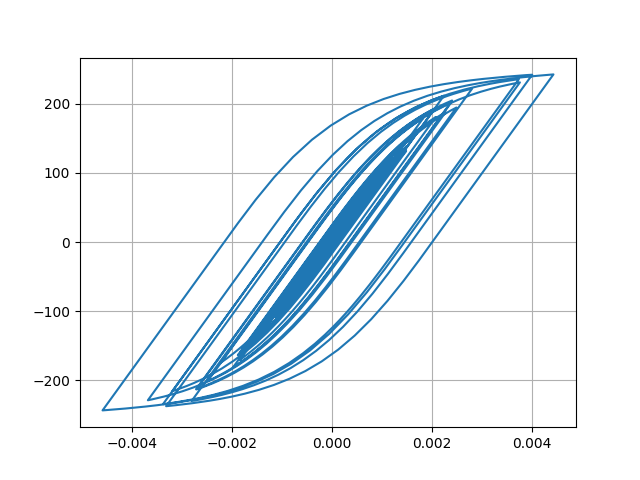

The table this chart was drawn from, first rows:
Desplacment, Force
0.0, 0.0
-7.772394958062669e-07, -0.07772
-2.398447925641941e-06, -0.2398
-3.5616730390058147e-06, -0.3562
-3.3154833169629506e-06, -0.3315
-1.3163896344473114e-06, -0.1316
2.2296297428558335e-06, 0.223
6.8397376331695704e-06, 0.684
1.2169358193296552e-05, 1.217
1.8093938100799923e-05, 1.809
2.4600758639042074e-05, 2.46
3.165225675062474e-05, 3.165
3.904388257323143e-05, 3.904
4.629167069394685e-05, 4.629
5.267787630099474e-05, 5.267
5.771434916680371e-05, 5.77
6.142811434303021e-05, 6.142
6.430383511316678e-05, 6.429
6.700345226091249e-05, 6.699
7.012288340626202e-05, 7.01
7.411134685226315e-05, 7.409
7.892993128790925e-05, 7.89
8.410272618806723e-05, 8.407
8.896599679840979e-05, 8.893
9.297951696336275e-05, 9.293
9.56488489482188e-05, 9.56
9.628431563705679e-05, 9.623
9.43094608630241e-05, 9.426
8.93225000230303e-05, 8.927
8.134881242608017e-05, 8.13
7.095158749448956e-05, 7.09
5.890666715025457e-05, 5.886
4.5893923106465286e-05, 4.584
3.25679627837371e-05, 3.252
1.9645765598995115e-05, 1.96
7.694785195690652e-06, 0.7645
-2.880401096588501e-06, -0.293
-1.2248589069743874e-05, -1.23
-2.122389432493298e-05, -2.127
-3.097271310739469e-05, -3.102
-4.2732111853438556e-05, -4.278
-5.725072494449382e-05, -5.729
-7.464219358395417e-05, -7.467
-9.457712728844775e-05, -9.458
-0.0001169, -11.68
-0.0001409, -14.07
-0.0001654, -16.52
-0.0001887, -18.84
-0.0002083, -20.79
-0.0002226, -22.21
-0.0002313, -23.07
-0.0002353, -23.46
-0.0002364, -23.57
-0.0002362, -23.55
-0.0002353, -23.46
-0.0002343, -23.36
-0.0002336, -23.29
-0.0002339, -23.32
-0.0002359, -23.52
-0.0002397, -23.9
... 2,941 more rows
